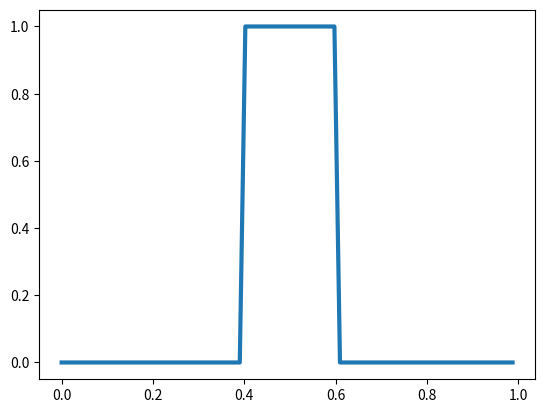
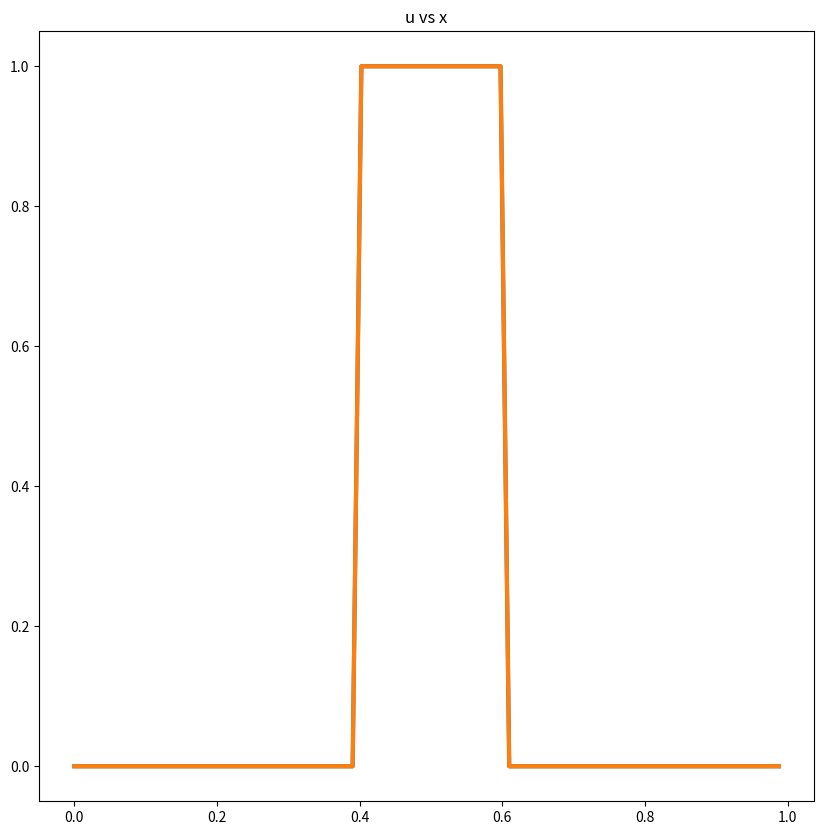

Write the Python code that produced these figures, in order. (Note: this script raises an exception after producing the figures.)
import numpy as np
import scipy as sp
import matplotlib.pyplot as plt

c = 1.0
T = 1.0 / c # end time

nx = 82
x = np.linspace(0, 1, nx, endpoint=False)
dx = x[1] - x[0]
xx = np.linspace(0, 1, 1000, endpoint=False)

def f(x):
    u = np.zeros(x.shape)
    u[np.intersect1d(np.where(x>0.4), np.where(x<0.6))] = 1.0
    return u

plt.plot(x, f(x), lw=3, clip_on=False)

lmbda = 0.93
dt = dx * lmbda / c
nt = int(T/dt)
print('T = %g' % T)
print('tsteps = %d' % nt)
print('    dx = %g' % dx)
print('    dt = %g' % dt)
print('lambda = %g' % lmbda)

J = np.arange(0, nx - 1)  # all vertices
Jm1 = np.roll(J, 1)
Jp1 = np.roll(J, -1)

import time

method = 'ETBS'
plotit = True
u = f(x)

fig = plt.figure(figsize=(10,10))
plt.title('u vs x')
line1, = plt.plot(x, u, lw=3, clip_on=False)
line2, = plt.plot(x, u, lw=3, clip_on=False)
        
def timestepper(n):
    if method == 'ETBS':
        u[J] = u[J] - lmbda * (u[J] - u[Jm1])
            
    if method == "ETFS":
        u[J] = u[J] - lmbda * (u[Jp1] - u[J])
        
    if method == "ETCS":
        u[J] = u[J] - lmbda * (1.0 / 2.0) * (u[Jp1] - u[Jm1])
    
    uex = f((xx - c * (n+1) * dt) % 1.0)
        
    line1.set_data(xx, uex)
    line2.set_data(x, u)
    
    return line1, line2

from matplotlib import animation
from IPython.display import HTML

ani = animation.FuncAnimation(fig, timestepper, frames=nt, interval=30)
html = HTML(ani.to_jshtml())
plt.clf()
html

uex = f((x - c * (nt+1) * dt) % 1.0)
error = u - uex
l2err = np.sqrt(dx * np.sum(error**2))
print(l2err)

